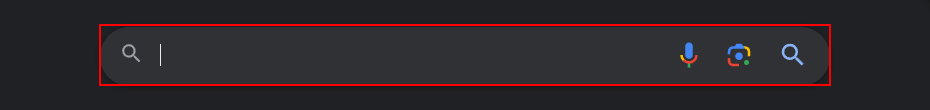
Workflow: Main

Step 1: type "text images[k(enter)]" into the element

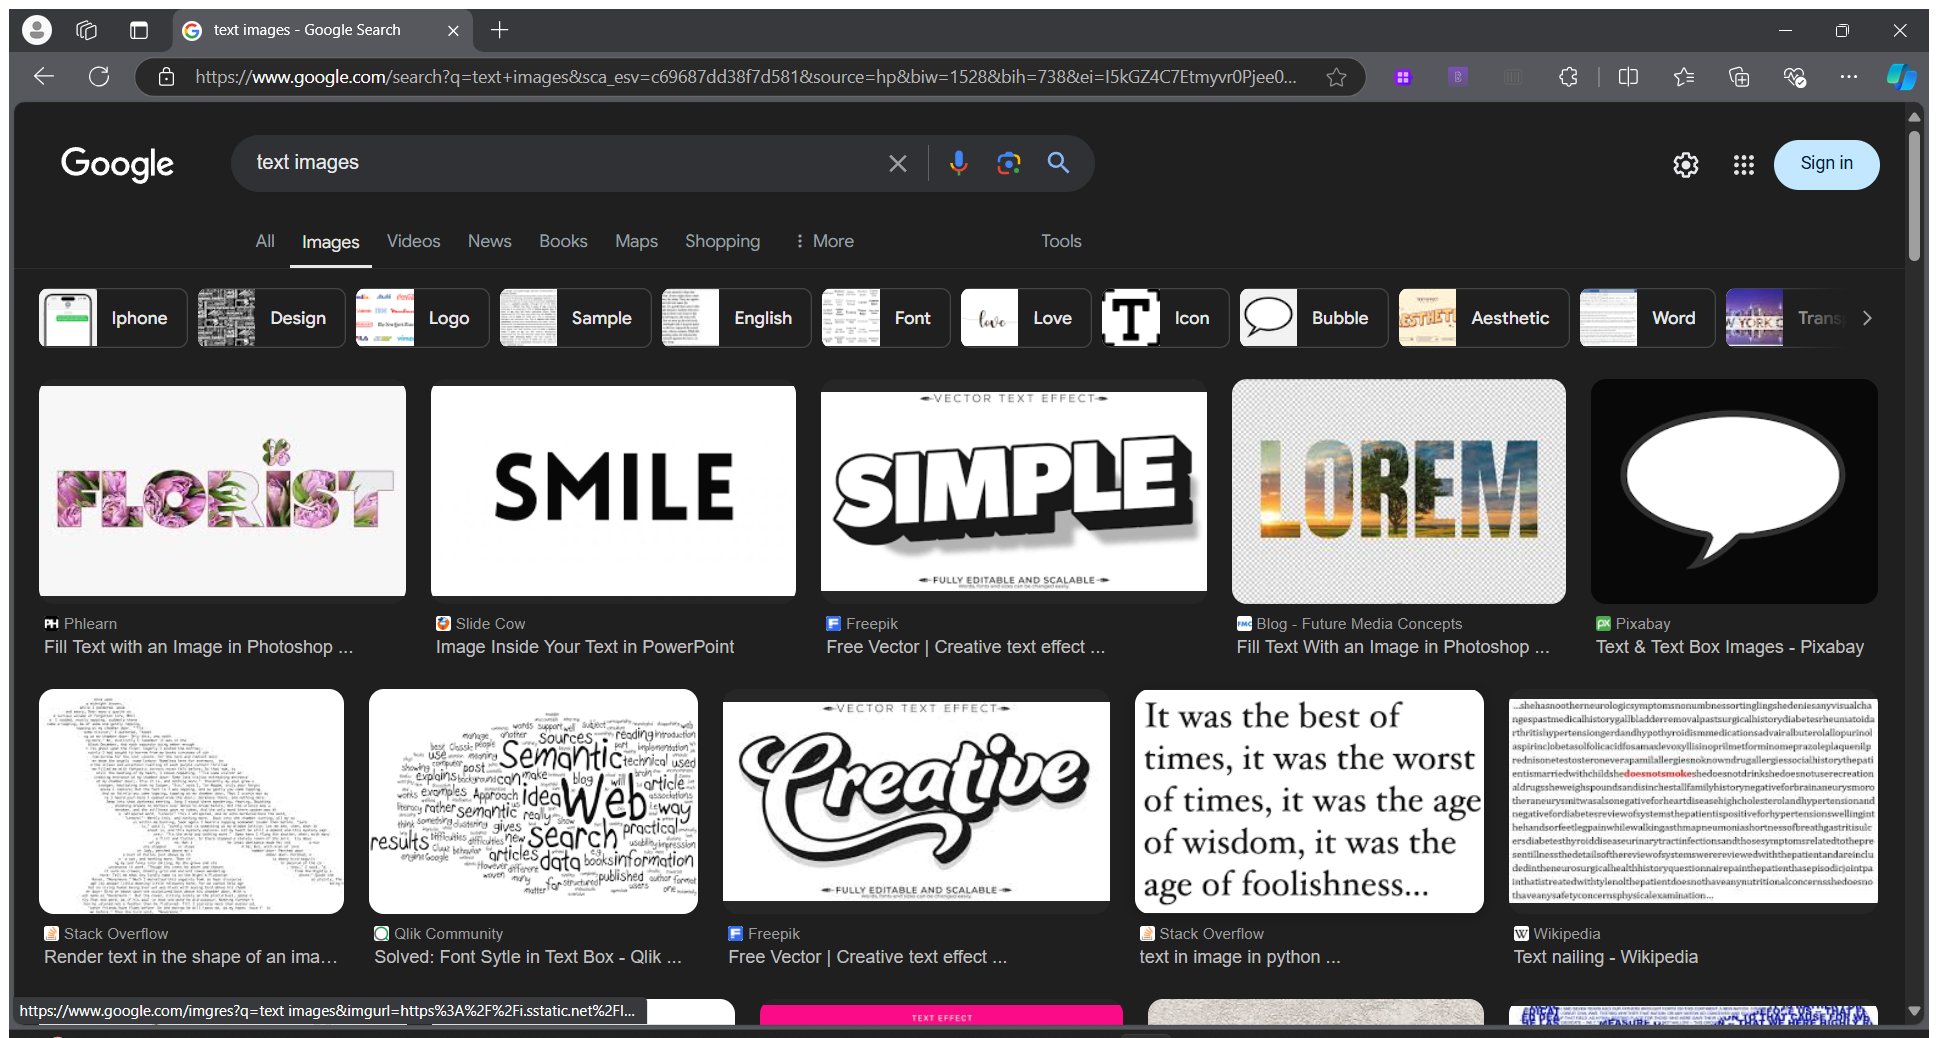
Step 2: Attach Browser 'Textimage Page' in window 'text images - Google Search' (msedge.exe)

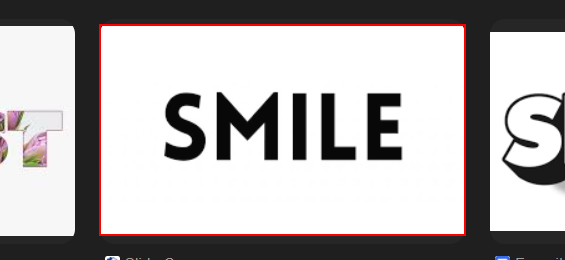
Step 3: get-text from the image 'Image Inside Your Text in PowerPoint'